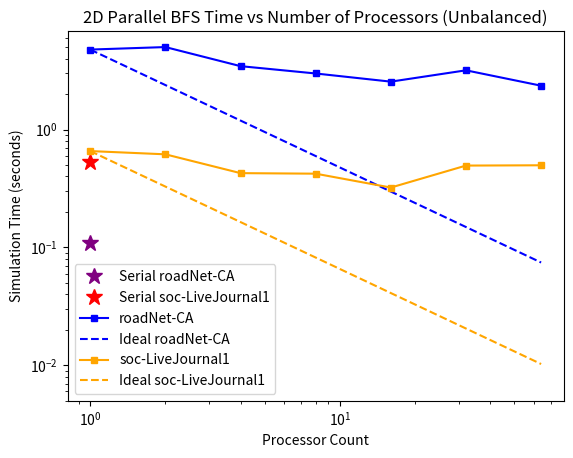

The matplotlib source for this figure:
import matplotlib.pyplot as plt
import numpy as np



plt.figure()
plt.xlabel('Processor Count')
plt.ylabel('Simulation Time (seconds)')
plt.title('2D Parallel BFS Time vs Number of Processors (Unbalanced)')

x = [1, 2, 4, 8, 16, 32, 64]

serial_roadNet = 0.109851
serial_liveJournal = 0.526331

roadNet = [4.76532, 5.0038, 3.44691, 2.98737, 2.54703, 3.1779, 2.35281]
liveJournal = [0.656489, 0.616164, 0.426637, 0.422192, 0.321941, 0.494534, 0.497369]

ideal_x = [1, 64]
ideal_roadNet = [4.76532, 4.76532/64]
ideal_liveJournal = [0.656489, 0.656489/64]

plt.xscale("log", base=10)
plt.yscale("log", base=10)


plt.plot([1], [serial_roadNet], marker='*', markersize = 12, linestyle='None',
         color='purple', label='Serial roadNet-CA')

plt.plot([1], [serial_liveJournal], marker='*', markersize = 12, linestyle='None',
         color='red', label='Serial soc-LiveJournal1')
plt.plot(x, roadNet, linestyle='-', color = "blue", marker='s', markersize=4, label = "roadNet-CA")
plt.plot(ideal_x, ideal_roadNet, color = "blue", linestyle="--", label = "Ideal roadNet-CA")
plt.plot(x, liveJournal, color = "orange", marker='s', markersize=4, label = "soc-LiveJournal1")
plt.plot(ideal_x, ideal_liveJournal, color = "orange", linestyle="--", label = "Ideal soc-LiveJournal1")
plt.ylim(bottom=5e-3)
plt.legend()

out_fname = "2d_bfs_plot.svg"
plt.savefig(out_fname, bbox_inches='tight')
